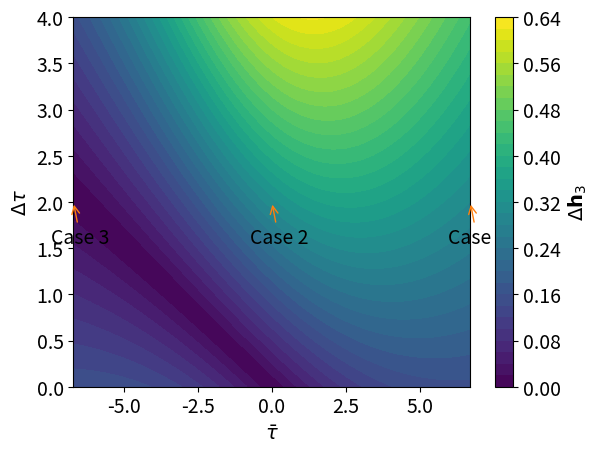

Generate this figure with matplotlib:
import matplotlib
from matplotlib import cm
import matplotlib.pyplot as plt
import re,os
import numpy as np
matplotlib.rcParams.update({'font.size':14,'font.family':'sans-serif'})

kappa1 = 5.5
kappa2 = 7.5

def r0(kappa,tau):
    return kappa/(kappa**2+tau**2)
def h0(kappa,tau):
    return tau/(kappa**2+tau**2)
def theta0(kappa,tau):
    return np.arctan(h0(kappa,tau)/r0(kappa,tau))
def h0_r0(kappa,tau):
    return kappa*tau/(kappa**2+tau**2)

Tau00 = np.linspace(-6.7,6.7,50)
Dtau0 = np.linspace(0,4,50)
Tau0,Dtau = np.meshgrid(Tau00,Dtau0)

Tau1 = Tau0+Dtau/2
Tau2 = Tau0-Dtau/2

Delta_h3 = np.sqrt((np.sin(theta0(kappa1,Tau1))-np.sin(theta0(kappa2,Tau2)))**2 + (np.cos(theta0(kappa1,Tau1))-np.cos(theta0(kappa2,Tau2)))**2)
fig,ax = plt.subplots(1,1)
CS = ax.contourf(Tau0,Dtau,Delta_h3,levels=40)
ax.set_xlabel(r'$\bar{\tau}$')
ax.set_ylabel(r'$\Delta \tau$')
cbar = fig.colorbar(CS)
cbar.ax.set_ylabel(r'$\Delta \mathbf{h}_3$')

kappa1 = 5.5
kappa2 = 7.5
Taus = [(1,-1),
        (-5.7,-7.7),
        (7.7,5.7)]
annots = ['Case 2', 'Case 3','Case 4']
for i,(tau1,tau2) in enumerate(Taus):
    ax.annotate(annots[i],((tau1+tau2)/2,tau1-tau2),xycoords='data',
                xytext=(-16, -30), textcoords='offset points',arrowprops=dict(edgecolor='C1', arrowstyle="->", connectionstyle="arc3"))


plt.show()

